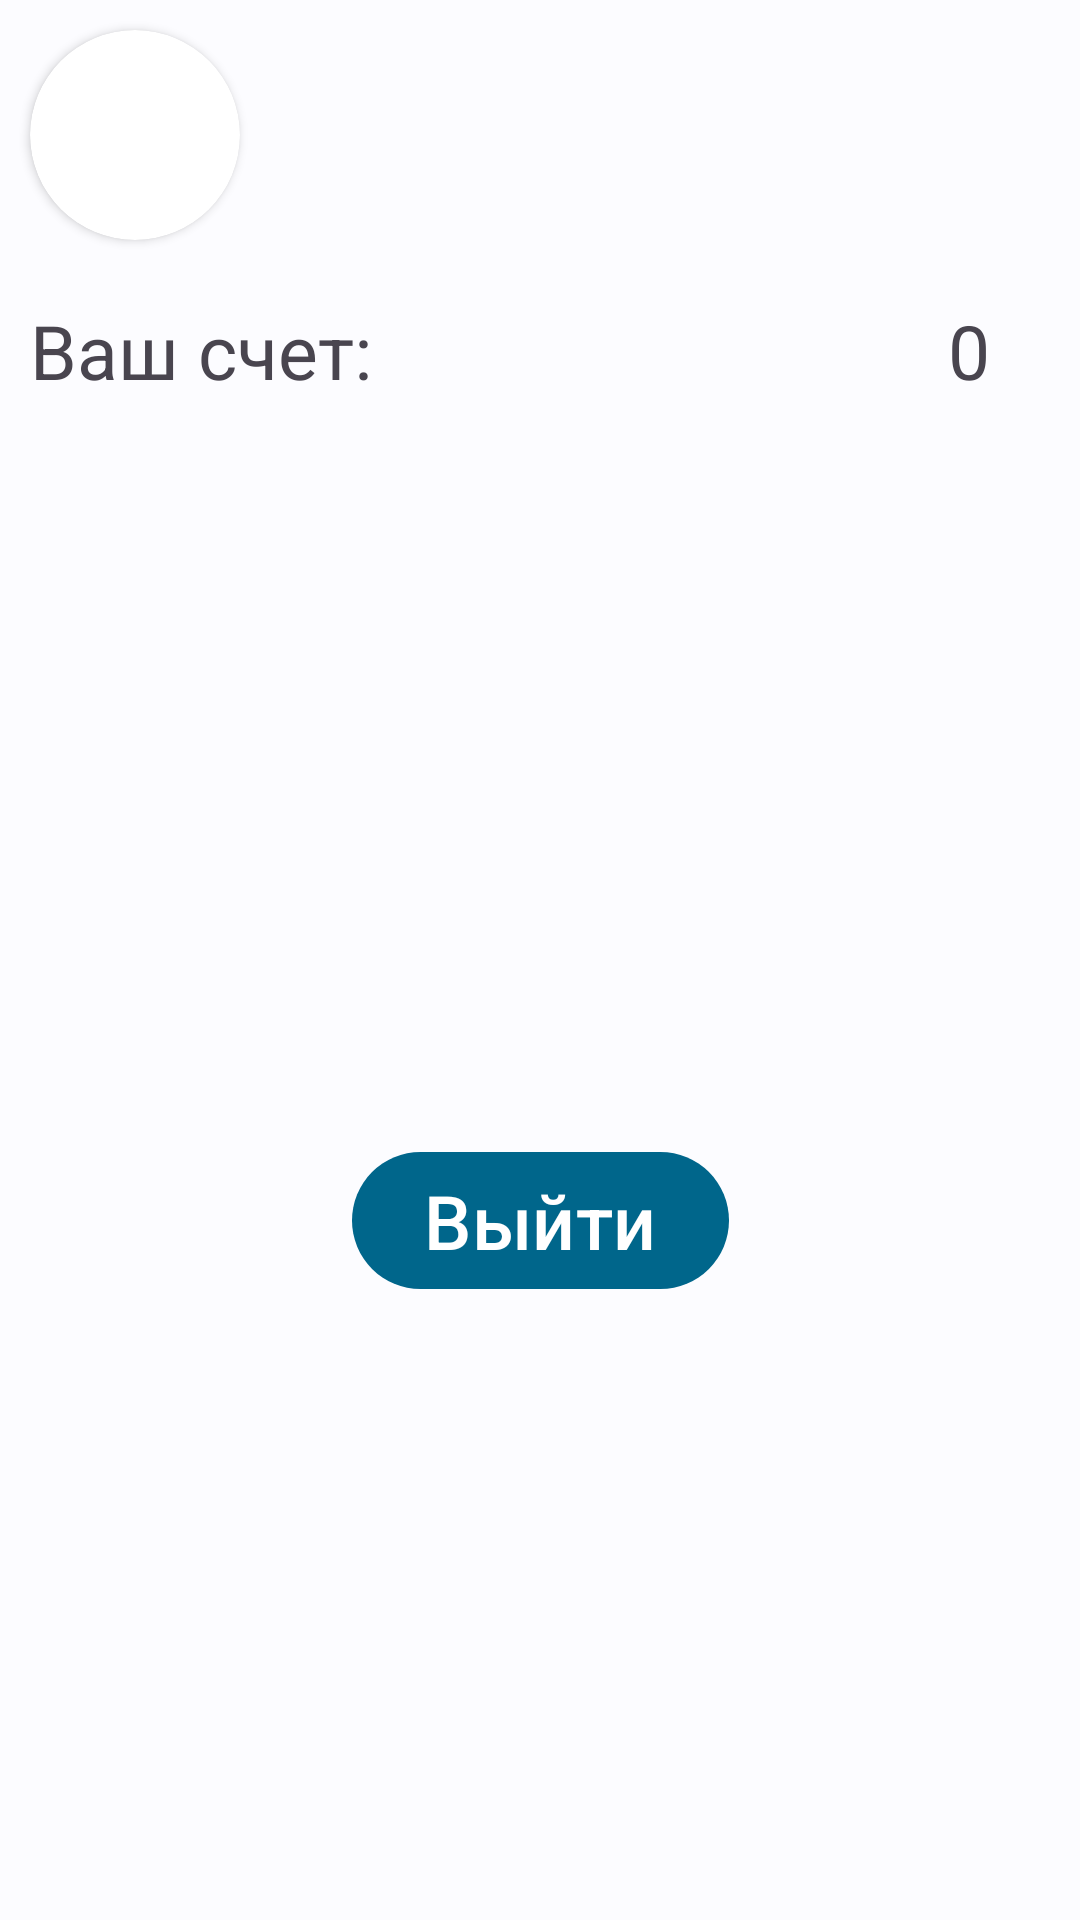

The Android layout XML behind this screen, and the referenced resources:
<!-- AndroidManifest.xml: application theme Theme.TicTacToeR -->
<!-- res/layout/fragment_user_info.xml -->
<?xml version="1.0" encoding="utf-8"?>
<androidx.constraintlayout.widget.ConstraintLayout xmlns:android="http://schemas.android.com/apk/res/android"
    xmlns:tools="http://schemas.android.com/tools"
    android:layout_width="wrap_content"
    android:layout_height="wrap_content"
    xmlns:app="http://schemas.android.com/apk/res-auto"
    tools:context=".fragments.UserInfoFragment"
    android:layout_gravity="center">

    <androidx.cardview.widget.CardView
        android:id="@+id/imageContaner"
        android:layout_width="70dp"
        android:layout_height="70dp"
        app:cardCornerRadius="35dp"
        android:layout_marginTop="10dp"
        android:layout_marginStart="10dp"
        android:elevation="50dp"
        app:layout_constraintTop_toTopOf="parent"
        app:layout_constraintStart_toStartOf="parent"
        >

        <ImageView
            android:id="@+id/userImage"
            android:layout_width="match_parent"
            android:layout_height="match_parent"
            android:scaleType="centerCrop"
            />
    </androidx.cardview.widget.CardView>


    <com.google.android.material.textview.MaterialTextView
        android:id="@+id/userName"
        android:layout_marginTop="10dp"
        app:layout_constraintTop_toTopOf="parent"
        app:layout_constraintEnd_toEndOf="parent"
        app:layout_constraintStart_toEndOf="@id/imageContaner"
        android:layout_width="wrap_content"
        android:layout_height="wrap_content"
        android:layout_marginEnd="10dp"
        android:text=""
        android:gravity="center"
        android:textSize="30sp"
        android:layout_marginStart="20dp"
        />


    <com.google.android.material.textview.MaterialTextView
        android:id="@+id/ratingText"
        android:layout_width="wrap_content"
        android:layout_height="wrap_content"
        app:layout_constraintTop_toBottomOf="@id/imageContaner"
        app:layout_constraintStart_toStartOf="parent"
        android:text="Ваш счет:"
        android:textSize="25sp"
        android:layout_marginTop="20dp"
        android:layout_marginStart="10dp"
        />

    <com.google.android.material.textview.MaterialTextView
        android:id="@+id/ratingNumber"
        android:layout_width="wrap_content"
        android:layout_height="wrap_content"
        app:layout_constraintTop_toBottomOf="@id/imageContaner"
        app:layout_constraintEnd_toEndOf="parent"
        android:text="0"
        android:textSize="25sp"
        android:layout_marginTop="20dp"
        android:layout_marginEnd="30dp"
        />

    <com.google.android.material.button.MaterialButton
        android:id="@+id/exitButton"
        android:layout_width="wrap_content"
        android:layout_height="wrap_content"
        app:layout_constraintBottom_toBottomOf="parent"
        app:layout_constraintStart_toStartOf="parent"
        app:layout_constraintEnd_toEndOf="parent"
        android:layout_marginTop="40dp"
        android:textSize="25sp"
        android:text="Выйти"
        app:layout_constraintTop_toBottomOf="@id/ratingText"
        />


</androidx.constraintlayout.widget.ConstraintLayout>
<!-- resources referenced by this layout -->
<resources>
  <style name="Theme.TicTacToeR" parent="Base.Theme.TicTacToeR" />
  <style name="Base.Theme.TicTacToeR" parent="Base.V28.Theme.TicTacToeR" />
  <style name="Base.V28.Theme.TicTacToeR" parent="Theme.Material3.Light.NoActionBar">
          <item name="colorPrimary">@color/md_theme_light_primary</item>
          <item name="colorOnPrimary">@color/md_theme_light_onPrimary</item>
          <item name="colorPrimaryContainer">@color/md_theme_light_primaryContainer</item>
          <item name="colorOnPrimaryContainer">@color/md_theme_light_onPrimaryContainer</item>
          <item name="colorSecondary">@color/md_theme_light_secondary</item>
          <item name="colorOnSecondary">@color/md_theme_light_onSecondary</item>
          <item name="colorSecondaryContainer">@color/md_theme_light_secondaryContainer</item>
          <item name="colorOnSecondaryContainer">@color/md_theme_light_onSecondaryContainer</item>
          <item name="colorTertiary">@color/md_theme_light_tertiary</item>
          <item name="colorOnTertiary">@color/md_theme_light_onTertiary</item>
          <item name="colorTertiaryContainer">@color/md_theme_light_tertiaryContainer</item>
          <item name="colorOnTertiaryContainer">@color/md_theme_light_onTertiaryContainer</item>
          <item name="colorError">@color/md_theme_light_error</item>
          <item name="colorOnError">@color/md_theme_light_onError</item>
          <item name="colorErrorContainer">@color/md_theme_light_errorContainer</item>
          <item name="colorOnErrorContainer">@color/md_theme_light_onErrorContainer</item>
          <item name="android:colorBackground">@color/md_theme_light_background</item>
          <item name="colorOnBackground">@color/md_theme_light_onBackground</item>
          <item name="colorSurface">@color/md_theme_light_surface</item>
          <item name="colorOnSurface">@color/md_theme_light_onSurface</item>
          <item name="colorSurfaceVariant">@color/md_theme_light_surfaceVariant</item>
          <item name="colorOnSurfaceVariant">@color/md_theme_light_onSurfaceVariant</item>
          <item name="colorOutline">@color/md_theme_light_outline</item>
          <item name="colorSurfaceInverse">@color/md_theme_light_inverseSurface</item>
          <item name="colorOnSurfaceInverse">@color/md_theme_light_inverseOnSurface</item>
  
  
          <item name="colorPrimaryInverse">@color/md_theme_light_inversePrimary</item>
      </style>
  <color name="md_theme_light_primary">#006972</color>
  <color name="md_theme_light_onPrimary">#FFFFFF</color>
  <color name="md_theme_light_primaryContainer">#90F2FD</color>
  <color name="md_theme_light_onPrimaryContainer">#001F23</color>
  <color name="md_theme_light_secondary">#4F6264</color>
  <color name="md_theme_light_onSecondary">#FFFFFF</color>
  <color name="md_theme_light_secondaryContainer">#D1E6E9</color>
  <color name="md_theme_light_onSecondaryContainer">#0B1E21</color>
  <color name="md_theme_light_tertiary">#545E77</color>
  <color name="md_theme_light_onTertiary">#FFFFFF</color>
  <color name="md_theme_light_tertiaryContainer">#D8E2FF</color>
  <color name="md_theme_light_onTertiaryContainer">#101B31</color>
  <color name="md_theme_light_error">#BA1A1A</color>
  <color name="md_theme_light_onError">#FFFFFF</color>
  <color name="md_theme_light_errorContainer">#FFDAD6</color>
  <color name="md_theme_light_onErrorContainer">#410002</color>
  <color name="md_theme_light_background">#FBFCFC</color>
  <color name="md_theme_light_onBackground">#191C1C</color>
  <color name="md_theme_light_surface">#FBFCFC</color>
  <color name="md_theme_light_onSurface">#191C1C</color>
  <color name="md_theme_light_surfaceVariant">#DDE4E5</color>
  <color name="md_theme_light_onSurfaceVariant">#414849</color>
  <color name="md_theme_light_outline">#717879</color>
  <color name="md_theme_light_inverseSurface">#2E3131</color>
  <color name="md_theme_light_inverseOnSurface">#F0F1F1</color>
  <color name="md_theme_light_inversePrimary">#73D5E1</color>
</resources>
